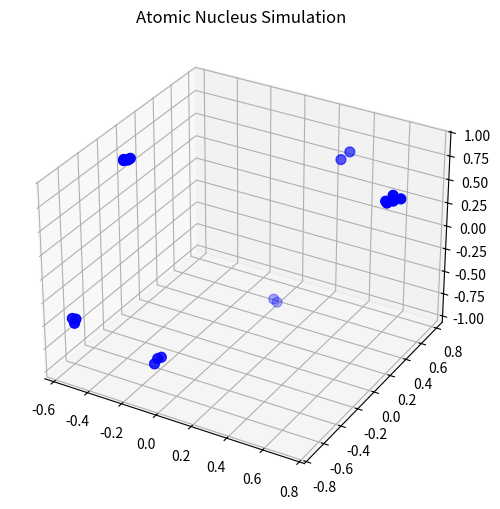

Reproduce this figure in Python.
import numpy as np
import matplotlib.pyplot as plt
import random

class AtomicNucleusSimulation:
    def __init__(self, num_nucleons=20, temperature=0.1, iterations=1000):
        self.num_nucleons = num_nucleons
        self.temperature = temperature
        self.iterations = iterations
        self.nucleons = self.initialize_nucleons()

    def initialize_nucleons(self):
        """Initialize nucleons in random 3D positions within a spherical boundary."""
        nucleons = np.random.uniform(-1, 1, (self.num_nucleons, 3))
        nucleons /= np.linalg.norm(nucleons, axis=1).reshape(-1, 1)  # Normalize to unit sphere
        return nucleons

    def nuclear_potential(self, r):
        """Approximate nuclear force potential (Yukawa-like)."""
        V0 = -50  # Depth of potential well (arbitrary units)
        alpha = 0.8  # Range of nuclear force
        return V0 * np.exp(-alpha * r) / r if r > 0 else 0

    def total_energy(self):
        """Compute total energy of nucleon configuration."""
        energy = 0
        for i in range(self.num_nucleons):
            for j in range(i + 1, self.num_nucleons):
                r = np.linalg.norm(self.nucleons[i] - self.nucleons[j])
                energy += self.nuclear_potential(r)
        return energy

    def monte_carlo_optimization(self):
        """Use Metropolis Monte Carlo to find low-energy nucleon configurations."""
        for _ in range(self.iterations):
            i = random.randint(0, self.num_nucleons - 1)  # Pick random nucleon
            move = np.random.uniform(-0.05, 0.05, 3)  # Small random displacement
            new_position = self.nucleons[i] + move
            new_position /= np.linalg.norm(new_position)  # Keep within unit sphere

            old_energy = self.total_energy()
            self.nucleons[i] = new_position  # Temporarily move
            new_energy = self.total_energy()

            delta_E = new_energy - old_energy
            if delta_E > 0 and np.exp(-delta_E / self.temperature) < np.random.rand():
                self.nucleons[i] -= move  # Reject move, revert position

    def visualize_nucleus(self):
        """Plot the nucleons in 3D space."""
        fig = plt.figure(figsize=(6, 6))
        ax = fig.add_subplot(111, projection='3d')
        ax.scatter(self.nucleons[:, 0], self.nucleons[:, 1], self.nucleons[:, 2], c='blue', s=50)
        ax.set_title("Atomic Nucleus Simulation")
        plt.show()

if __name__ == "__main__":
    simulation = AtomicNucleusSimulation(num_nucleons=20, temperature=0.1, iterations=5000)
    simulation.monte_carlo_optimization()
    simulation.visualize_nucleus()

